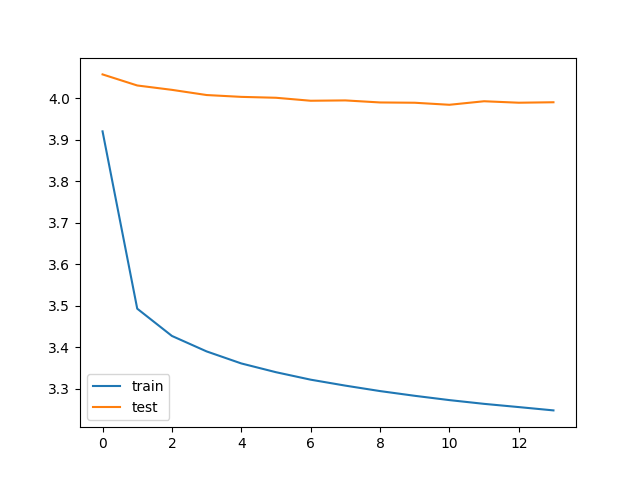

Data behind this chart, as committed beside it:
bleu_threshold, trainData_size, testData_size, train_loss, train_bleu, test_loss, test_bleu, save
0.05, 179200, 63000, 3.921, 0.4062, 4.058, 0.3006, V
0.05, 179200, 63000, 3.493, 0.2017, 4.031, 0.1826, V
0.05, 179200, 63000, 3.427, 0.2008, 4.021, 0.1823, V
0.05, 179200, 63000, 3.39, 0.201, 4.008, 0.1832, V
0.05, 179200, 63000, 3.361, 0.2012, 4.004, 0.1814, V
0.05, 179200, 63000, 3.34, 0.2023, 4.002, 0.1835, V
0.05, 179200, 63000, 3.322, 0.2027, 3.994, 0.1836, V
0.05, 179200, 63000, 3.307, 0.2029, 3.995, 0.1836, 
0.05, 179200, 63000, 3.294, 0.2034, 3.99, 0.1828, V
0.05, 179200, 63000, 3.283, 0.2036, 3.99, 0.1844, V
0.05, 179200, 63000, 3.272, 0.2041, 3.985, 0.1837, V
0.05, 179200, 63000, 3.263, 0.2042, 3.993, 0.1839, 
0.05, 179200, 63000, 3.255, 0.2049, 3.99, 0.1842, 
0.05, 179200, 63000, 3.247, 0.2048, 3.991, 0.1844, 
